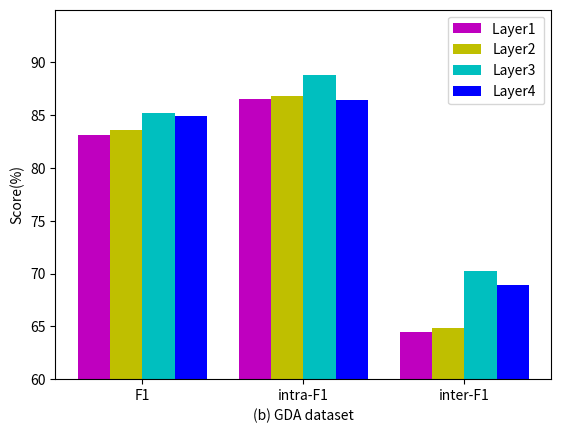

Reproduce this figure in Python.
import matplotlib.pyplot as plt

# #折线图
# x = [1,2,3,4]#点的横坐标
# k1 = [84.2,86.8,86.3,84.9]#线1的纵坐标
# k2 = [89.7,90.9,89.9,88.1]#线2的纵坐标
# k3 = [69.2,77.8,75.1,75.8]#线3的纵坐标
# plt.plot(x,k1,'s-',color = 'r',label="F1")#s-:方形
# plt.plot(x,k2,'o-',color = 'g',label="intra-F1")#o-:圆形
# plt.plot(x,k3,'v-',color = 'b',label="inter-F1")#o-:圆形
# plt.xlabel("Number of GCN layer")#横坐标名字
# plt.ylabel("Score")#纵坐标名字
# plt.legend(loc = "best")#图例
# plt.show()

#柱状图
#柱状图
import numpy as np
import matplotlib.pyplot as plt
# Layer1 = [84.2,89.5,74.2]
# Layer2 = [86.8,90.1,76.8]
# Layer3 = [86.3,89.9,75.1]
# Layer4 = [85.9,88.7,75.4]
# #x = ['REST','LAPT','AUTO']
# x = np.arange(3) #总共有几组，就设置成几，我们这里有三组，所以设置为3
# total_width, n = 0.8, 4    # 有多少个类型，只需更改n即可，比如这里我们对比了四个，那么就把n设成4
# width = total_width / n
# x = x - (total_width - width) / 2
# plt.bar(x, Layer1, color = "m",width=width,label='Layer1 ')
# plt.bar(x + width, Layer2, color = "y",width=width,label='Layer2')
# plt.bar(x + 2 * width, Layer3 , color = "c",width=width,label='Layer3')
# plt.bar(x + 3 * width, Layer4 , color = "b",width=width,label='Layer4')
# plt.xlabel("(a) CDR dataset")
# plt.ylabel("Score(%)")
# plt.legend(loc = "best")
# plt.xticks([0,1,2],['F1','intra-F1','inter-F1'])
# my_y_ticks = np.arange(60.0, 95.0, 5)
# plt.ylim((60.0, 95.0))
# plt.yticks(my_y_ticks)
# plt.show()

Layer1 = [83.1,86.5,64.5]
Layer2 = [83.6,86.8,64.8]
Layer3 = [85.2,88.8,70.2]
Layer4 = [84.9,86.4,68.9]
#x = ['REST','LAPT','AUTO']
x = np.arange(3) #总共有几组，就设置成几，我们这里有三组，所以设置为3
total_width, n = 0.8, 4    # 有多少个类型，只需更改n即可，比如这里我们对比了四个，那么就把n设成4
width = total_width / n
x = x - (total_width - width) / 2
plt.bar(x, Layer1, color = "m",width=width,label='Layer1 ')
plt.bar(x + width, Layer2, color = "y",width=width,label='Layer2')
plt.bar(x + 2 * width, Layer3 , color = "c",width=width,label='Layer3')
plt.bar(x + 3 * width, Layer4 , color = "b",width=width,label='Layer4')
plt.xlabel("(b) GDA dataset")
plt.ylabel("Score(%)")
plt.legend(loc = "best")
plt.xticks([0,1,2],['F1','intra-F1','inter-F1'])
my_y_ticks = np.arange(60.0, 95.0, 5)
plt.ylim((60.0, 95.0))
plt.yticks(my_y_ticks)
plt.show()

